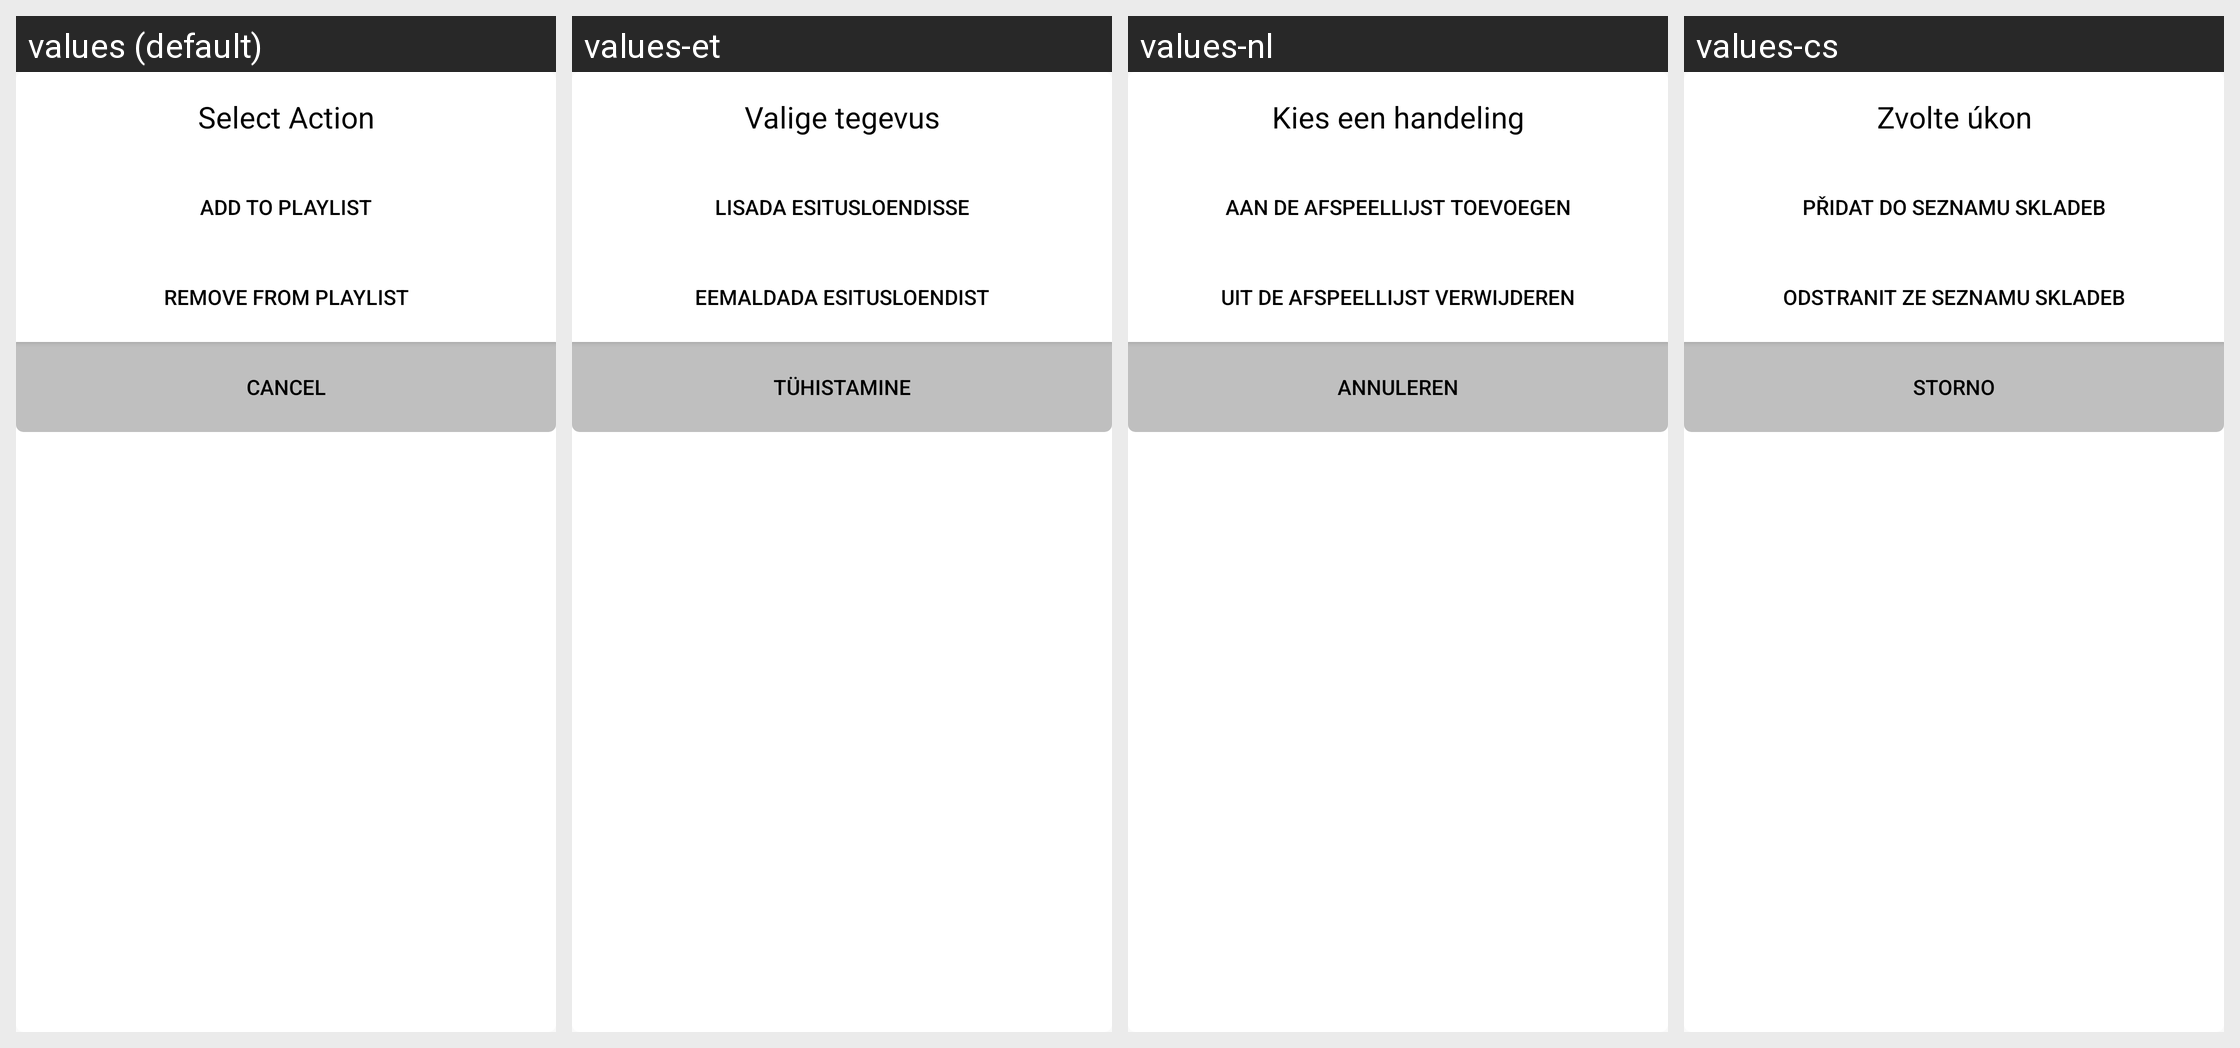

The Android screen above is rendered under several locales of the same app. Produce the string resources it draws, with the default and per-locale values.
Android screen res/layout/dialog_action_playlist.xml rendered under 4 locales, left to right: values (default), values-et, values-nl, values-cs. Device: Nexus 5 (rendered at 1080×1920; each locale shown at half size, 540×960, under a caption strip naming it); theme AppTheme.
Other locales in the repository, not shown: values-bg, values-da, values-de, values-el, values-es, values-fi, values-fr, values-it, values-nb, values-pl, values-ru, values-sv, values-uk.
Strings drawn on this screen, with the default value and each locale's value (text and hints the layout hard-codes, and strings that could not be matched under every locale, appear in the picture but are not listed):

dialog_playlist_action
  values: Select Action
  values-et: Valige tegevus
  values-nl: Kies een handeling
  values-cs: Zvolte úkon

dialog_playlist_action_add
  values: add to playlist
  values-et: lisada esitusloendisse
  values-nl: aan de afspeellijst toevoegen
  values-cs: přidat do seznamu skladeb

dialog_playlist_action_remove
  values: remove from playlist
  values-et: eemaldada esitusloendist
  values-nl: uit de afspeellijst verwijderen
  values-cs: odstranit ze seznamu skladeb

dialog_stations
  values: CANCEL
  values-et: TÜHISTAMINE
  values-nl: ANNULEREN
  values-cs: STORNO
